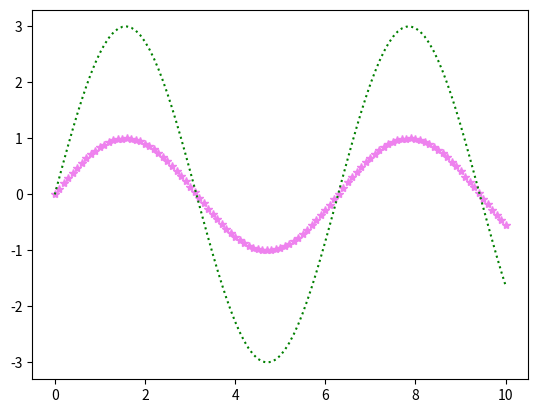

Here is the Python script that generated this plot:
import matplotlib.pyplot as plt
from math import sin

# liste med x-verdier
xs = [n / 10 for n in range(101)]
# 2 ulike lister med y-verdier
ys_1 = [sin(x) for x in xs]
ys_2 = [3 * sin(x) for x in xs]

# endrer farge og stil på grafene
plt.plot(xs, ys_1, "*", color='violet')
plt.plot(xs, ys_2, ":", color='green')

# savefig lagrer filene
plt.savefig("test.png")
plt.savefig("test.pdf")

# interaktivt vindu
plt.show() # Hva skjer om vi ikke har med den raden: plt.show()?